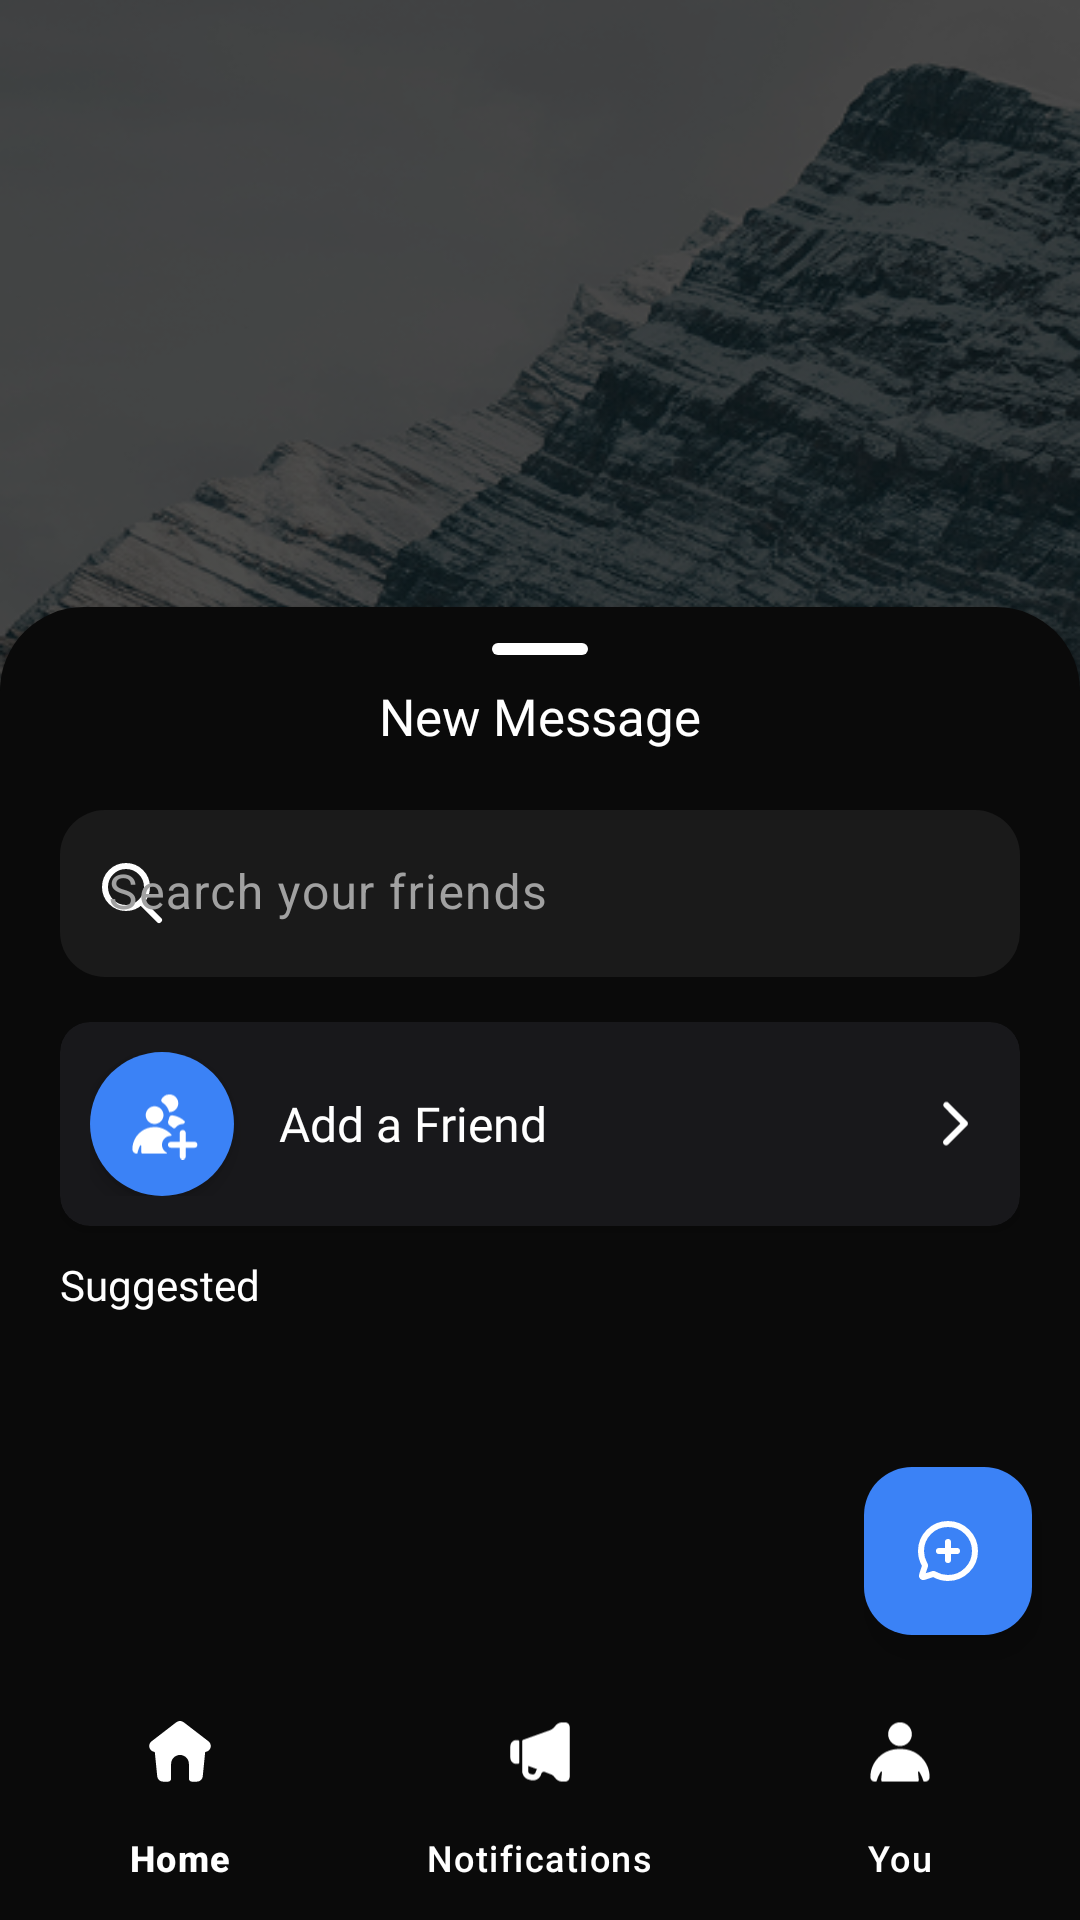

Android layout source for this screen:
<!-- AndroidManifest.xml: activity theme Theme.Nexus -->
<!-- res/layout/activity_main_home.xml -->
<?xml version="1.0" encoding="utf-8"?>
<androidx.coordinatorlayout.widget.CoordinatorLayout xmlns:android="http://schemas.android.com/apk/res/android"
    xmlns:app="http://schemas.android.com/apk/res-auto"
    xmlns:tools="http://schemas.android.com/tools"
    android:id="@+id/coordinatorLayout"
    android:layout_width="match_parent"
    android:layout_height="match_parent"
    android:background="@drawable/bg"
    android:fitsSystemWindows="true"
    tools:context=".home.MainHomeActivity">

    <com.google.android.material.floatingactionbutton.FloatingActionButton
        android:id="@+id/openFriends"
        android:layout_width="wrap_content"
        android:layout_height="wrap_content"
        android:layout_gravity="bottom|end"
        android:layout_marginEnd="16dp"
        android:layout_marginBottom="95dp"
        android:backgroundTint="@color/blue_500"
        android:contentDescription="Add"
        app:srcCompat="@drawable/chat_circle_add" />
    

    <FrameLayout
        android:id="@+id/fragmentContainer"
        android:layout_width="match_parent"
        android:layout_height="match_parent" />

    <FrameLayout
        android:id="@+id/bottomSheet"
        style="@style/Widget.Material3.BottomSheet"
        android:layout_width="match_parent"
        android:layout_height="match_parent"
        android:backgroundTint="@color/background_default"
        app:layout_behavior="com.google.android.material.bottomsheet.BottomSheetBehavior">

        <com.google.android.material.bottomsheet.BottomSheetDragHandleView
            android:id="@+id/drag_handle"
            android:layout_width="match_parent"
            android:layout_height="wrap_content"
            app:tint="@color/white" />

        <LinearLayout
            android:layout_width="match_parent"
            android:layout_height="match_parent"
            android:orientation="vertical"
            android:paddingHorizontal="20dp"
            android:paddingVertical="25dp">

            
            <TextView
                android:layout_width="match_parent"
                android:layout_height="wrap_content"
                android:fontFamily="@font/ggsans_bold"
                android:text="New Message"
                android:textAlignment="center"
                android:textColor="@color/white"
                android:textSize="17sp" />

            
            <com.google.android.material.textfield.TextInputLayout
                android:id="@+id/searchInput"
                style="@style/Widget.Material3.TextInputLayout.FilledBox"
                android:layout_width="match_parent"
                android:layout_height="wrap_content"
                android:layout_marginTop="20dp"
                android:hint="Search your friends"
                android:textColorHint="@color/gray_100"
                app:boxBackgroundColor="#1A1A1A"
                app:boxCornerRadiusBottomEnd="15dp"
                app:boxCornerRadiusBottomStart="15dp"
                app:boxCornerRadiusTopEnd="15dp"
                app:boxCornerRadiusTopStart="15dp"
                app:boxStrokeWidth="0dp"
                app:helperTextTextColor="@color/gray_400"
                app:startIconDrawable="@drawable/search_magnifying_glass"
                app:startIconTint="@color/white">

                <com.google.android.material.textfield.TextInputEditText
                    android:layout_width="match_parent"
                    android:layout_height="wrap_content"
                    android:background="@null"
                    android:inputType="textEmailAddress"
                    android:textColor="@color/white"
                    android:textColorHint="@color/white" />
            </com.google.android.material.textfield.TextInputLayout>

            
            <androidx.cardview.widget.CardView
                android:id="@+id/addFriendsButton"
                android:layout_width="match_parent"
                android:layout_height="wrap_content"
                android:layout_marginTop="15dp"
                android:backgroundTint="@color/gray_700"
                app:cardCornerRadius="10dp">

                <LinearLayout
                    android:layout_width="match_parent"
                    android:layout_height="match_parent"
                    android:layout_margin="10dp"
                    android:gravity="center_vertical"
                    android:orientation="horizontal">

                    
                    <ImageView
                        android:id="@+id/backButtonView"
                        android:layout_width="48dp"
                        android:layout_height="48dp"
                        android:background="@drawable/rounded_circle"
                        android:contentDescription="Add Friend"
                        android:elevation="4dp"
                        android:padding="12dp"
                        android:src="@drawable/add_friend" />

                    
                    <TextView
                        android:layout_width="0dp"
                        android:layout_height="wrap_content"
                        android:layout_marginStart="15dp"
                        android:layout_weight="1"
                        android:fontFamily="@font/ggsans_semibold"
                        android:text="Add a Friend"
                        android:textColor="@color/white"
                        android:textSize="16sp" />

                    
                    <ImageView
                        android:layout_width="25dp"
                        android:layout_height="25dp"
                        android:layout_gravity="center_vertical"
                        android:src="@drawable/chevron_right" />
                </LinearLayout>
            </androidx.cardview.widget.CardView>

            <TextView
                android:layout_width="match_parent"
                android:layout_height="wrap_content"
                android:layout_marginTop="10dp"
                android:fontFamily="@font/ggsans_semibold"
                android:text="Suggested"
                android:textColor="@color/white" />

            <ScrollView
                android:layout_width="match_parent"
                android:layout_height="match_parent"
                android:layout_marginTop="10dp">

                <androidx.recyclerview.widget.RecyclerView
                    android:id="@+id/suggestedRecyclerView"
                    android:layout_width="match_parent"
                    android:layout_height="wrap_content"
                    tools:itemCount="10"
                    tools:listitem="@layout/user_card" />
            </ScrollView>
        </LinearLayout>
    </FrameLayout>

    <com.google.android.material.bottomnavigation.BottomNavigationView
        android:id="@+id/bottom_navigation"
        android:layout_width="match_parent"
        android:layout_height="wrap_content"

        app:backgroundTint="@color/background_default"
        app:itemIconTint="@color/white"
        app:itemRippleColor="@color/white"
        app:itemTextColor="@color/white"
        app:layout_anchor="@id/bottomSheet"
        app:layout_anchorGravity="bottom"
        app:menu="@menu/bottom_menu" />

</androidx.coordinatorlayout.widget.CoordinatorLayout>
<!-- res/layout/user_card.xml (included above) -->
<?xml version="1.0" encoding="utf-8"?>
<FrameLayout xmlns:android="http://schemas.android.com/apk/res/android"
    android:layout_width="match_parent"
    android:layout_height="wrap_content">

    <LinearLayout
        android:layout_width="match_parent"
        android:layout_height="wrap_content"
        android:orientation="horizontal">

        <ImageView
            android:id="@+id/profileImage"
            android:layout_width="40dp"
            android:layout_height="40dp"
            android:layout_gravity="center"
            android:layout_marginLeft="5dp" />

        <LinearLayout
            android:layout_width="match_parent"
            android:layout_height="wrap_content"
            android:orientation="vertical"
            android:padding="10dp">

            <TextView
                android:id="@+id/user_name"
                android:layout_width="match_parent"
                android:layout_height="wrap_content"
                android:fontFamily="@font/ggsans_bold"
                android:text="USERNAME"
                android:textColor="@color/white"
                android:textSize="14sp" />

            <TextView
                android:id="@+id/user_email"
                android:layout_width="match_parent"
                android:layout_height="wrap_content"
                android:fontFamily="@font/ggsans_medium"
                android:text="EMAIL"
                android:textColor="@color/gray_400"
                android:textSize="12sp" />
        </LinearLayout>

    </LinearLayout>
</FrameLayout>
<!-- resources referenced by this layout -->
<resources>
  <color name="background_default">#0A0A0A</color>
  <color name="blue_500">#3b82f6</color>
  <color name="gray_100">#A1A1A1</color>
  <color name="gray_400">#878787</color>
  <color name="gray_700">#18181b</color>
  <color name="white">#FFFFFFFF</color>
  <!-- drawable add_friend: vector/xml drawable (drawable, 3005 chars, omitted) -->
  <!-- drawable bg: png bitmap (drawable, 392172 bytes) -->
  <!-- drawable chat_circle_add (drawable) -->
  <vector xmlns:android="http://schemas.android.com/apk/res/android"
      android:width="24dp"
      android:height="24dp"
      android:viewportWidth="24"
      android:viewportHeight="24">
      <path
          android:fillColor="#00000000"
          android:pathData="M12,15V12M12,12V9M12,12H9M12,12H15M12,21C10.365,21 8.832,20.564 7.51,19.802C7.38,19.726 7.314,19.689 7.253,19.672C7.196,19.656 7.145,19.651 7.086,19.655C7.023,19.659 6.957,19.681 6.828,19.724L4.518,20.494L4.516,20.495C4.029,20.657 3.785,20.739 3.623,20.681C3.481,20.63 3.37,20.519 3.319,20.377C3.262,20.215 3.343,19.972 3.505,19.485L3.506,19.482L4.275,17.176L4.277,17.171C4.319,17.042 4.341,16.977 4.345,16.915C4.349,16.855 4.344,16.804 4.328,16.747C4.311,16.686 4.274,16.622 4.201,16.495L4.198,16.49C3.436,15.168 3,13.635 3,12C3,7.029 7.029,3 12,3C16.971,3 21,7.029 21,12C21,16.971 16.971,21 12,21Z"
          android:strokeWidth="2"
          android:strokeColor="#ffffff"
          android:strokeLineCap="round"
          android:strokeLineJoin="round" />
  </vector>
  <!-- drawable chevron_right (drawable) -->
  <vector xmlns:android="http://schemas.android.com/apk/res/android"
      android:width="81dp"
      android:height="80dp"
      android:viewportWidth="81"
      android:viewportHeight="80">
      <path
          android:fillColor="#ffffff"
          android:pathData="M31.5,17.667C30.889,18.29 30.547,19.128 30.547,20C30.547,20.872 30.889,21.71 31.5,22.333L49.133,40L31.467,57.667C31.12,57.968 30.839,58.338 30.642,58.753C30.445,59.168 30.336,59.619 30.322,60.078C30.308,60.537 30.388,60.994 30.559,61.421C30.729,61.847 30.986,62.234 31.313,62.556C31.64,62.879 32.031,63.13 32.459,63.294C32.888,63.459 33.347,63.533 33.805,63.512C34.264,63.491 34.714,63.376 35.126,63.173C35.538,62.97 35.904,62.684 36.2,62.333L56.2,42.333C56.811,41.71 57.153,40.873 57.153,40C57.153,39.127 56.811,38.29 56.2,37.667L36.2,17.667C35.89,17.354 35.521,17.106 35.115,16.937C34.709,16.768 34.273,16.681 33.833,16.681C33.393,16.681 32.958,16.768 32.551,16.937C32.145,17.106 31.777,17.354 31.467,17.667H31.5Z" />
  </vector>
  <!-- drawable rounded_circle (drawable) -->
  <?xml version="1.0" encoding="utf-8"?>
  <shape xmlns:android="http://schemas.android.com/apk/res/android"
      android:shape="oval">
      <solid android:color="@color/blue_500" />
  </shape>
  <!-- drawable search_magnifying_glass (drawable) -->
  <vector xmlns:android="http://schemas.android.com/apk/res/android"
      android:width="24dp"
      android:height="24dp"
      android:viewportWidth="24"
      android:viewportHeight="24">
      <path
          android:fillColor="#00000000"
          android:pathData="M15,15L21,21M10,17C6.134,17 3,13.866 3,10C3,6.134 6.134,3 10,3C13.866,3 17,6.134 17,10C17,13.866 13.866,17 10,17Z"
          android:strokeWidth="2"
          android:strokeColor="#ffffff"
          android:strokeLineCap="round"
          android:strokeLineJoin="round" />
  </vector>
  <style name="Theme.Nexus" parent="Base.Theme.Nexus" />
  <style name="Base.Theme.Nexus" parent="Theme.Material3.DayNight.NoActionBar">
          <item name="colorPrimary">@color/blue_500</item>
          <item name="colorOnPrimaryContainer">@color/white</item>
          <item name="colorOnSecondaryContainer">@color/blue_500</item>
          <item name="colorSecondaryContainer">@color/blue_500</item>
      </style>
</resources>
